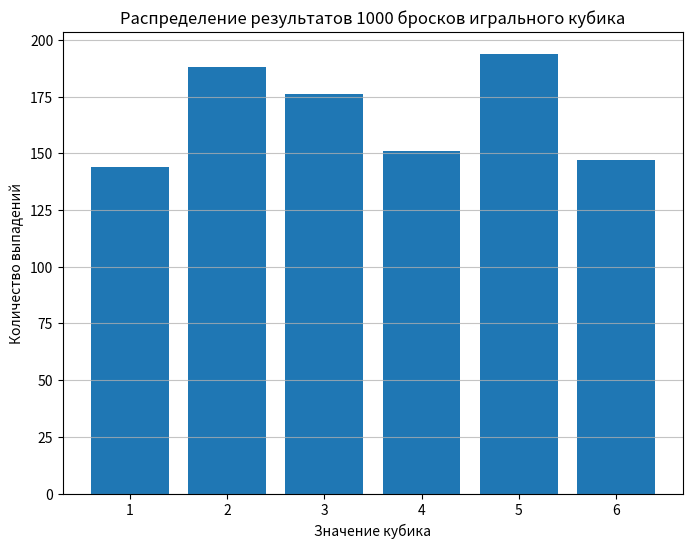

Python code for this plot:
# Задача:
# Смоделируйте 1000 бросков игрального кубика.
# Найдите:
# Сколько раз выпадало каждое значение (от 1 до 6).
# Вероятность выпадения каждого значения.
# Максимальное количество подряд выпавших одинаковых значений.
# Визуализируйте результаты в виде гистограммы.
import numpy as np
import matplotlib.pyplot as plt
num_rolls = 1000
rolls = np.random.randint(1, 7, num_rolls)
counts = np.zeros(6, dtype=int)
for roll in rolls:
    counts[roll - 1] += 1
probabilities = counts / num_rolls

max_streak = 0
current_streak = 0
prev_roll = None
for roll in rolls:
    if roll == prev_roll:
        current_streak += 1
    else:
        max_streak = max(max_streak, current_streak)
        current_streak = 1
    prev_roll = roll
max_streak = max(max_streak, current_streak)
plt.figure(figsize=(8, 6))
plt.bar(range(1, 7), counts, tick_label=range(1, 7))
plt.xlabel("Значение кубика")
plt.ylabel("Количество выпадений")
plt.title("Распределение результатов 1000 бросков игрального кубика")
plt.grid(axis='y', alpha=0.75)
plt.show()
print("Количество выпадений каждого значения:")
for i, count in enumerate(counts):
    print(f"Значение {i + 1}: {count} раз")

print("\nВероятности выпадения каждого значения:")
for i, prob in enumerate(probabilities):
    print(f"Значение {i + 1}: {prob:.3f}")

print(f"\nМаксимальное количество подряд выпавших одинаковых значений: {max_streak}")
